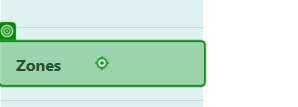
Task: Connected Office Web Application - User Acceptance Testing
Workflow: Zone Test

Step 1: click on the link 'Zones' in window 'Home Page - Connected Office: Device Management' (firefox.exe)

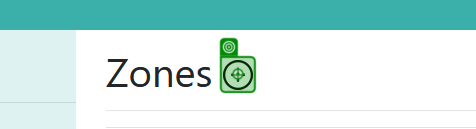
Step 2: click on the image in window 'Zones - Connected Office: Device Management' (firefox.exe)

Step 3: type [CurrentRow.Item(1).ToString] into the text box in window 'Create Zone - Connected Office: Device Management' (firefox.exe) (no picture)

Step 4: type [CurrentRow.Item(2).ToString] into the text box in window 'Create Zone - Connected Office: Device Management' (firefox.exe) (no picture)

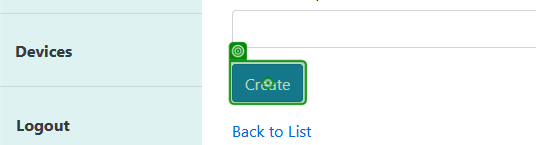
Step 5: click on the text box in window 'Create Zone - Connected Office: Device Management' (firefox.exe)

Step 6: Label 'Edit' on the link in window 'Zone Details - Connected Office: Device Management' (firefox.exe) (no picture)

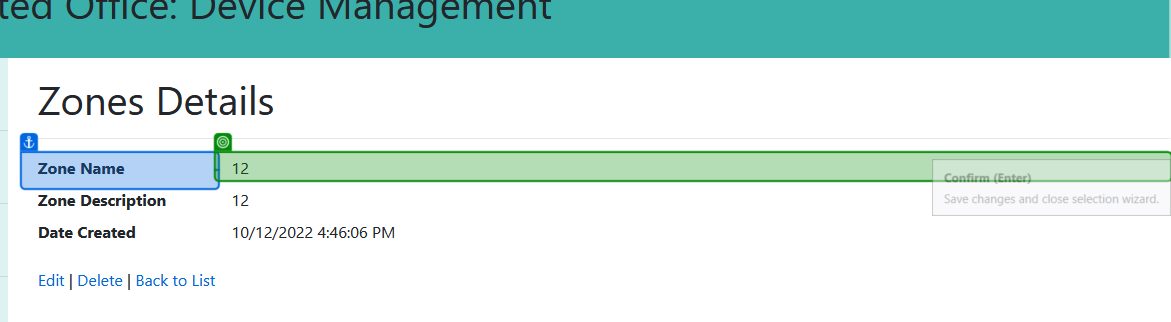
Step 7 [then]: get-text from the dd in window 'Zone Details - Connected Office: Device Management' (firefox.exe)

Step 8: click on the link in window 'Zone Details - Connected Office: Device Management' (firefox.exe) (no picture)

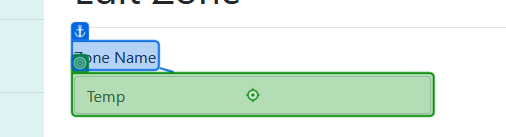
Step 9: type "[CurrentRow.Item(1).ToString + "2022"]" into the text box in window 'Edit Zone - Connected Office: Device Management' (firefox.exe)

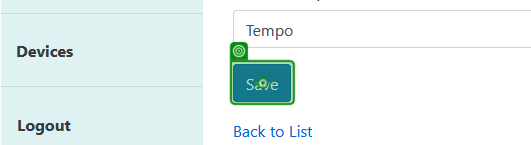
Step 10: click on the text box in window 'Edit Zone - Connected Office: Device Management' (firefox.exe)

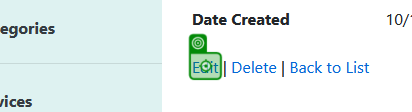
Step 11: Label 'Edit' on the link in window 'Zone Details - Connected Office: Device Management' (firefox.exe)

Step 12: get-text from the dd in window 'Zone Details - Connected Office: Device Management' (firefox.exe) (same screen as step 7)

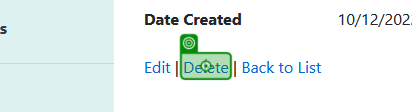
Step 13: click on the link 'Delete' in window 'Zone Details - Connected Office: Device Management' (firefox.exe)

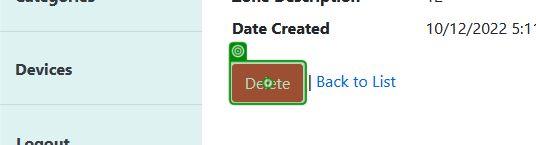
Step 14: click on the text box in window 'Delete Zone - Connected Office: Device Management' (firefox.exe)
